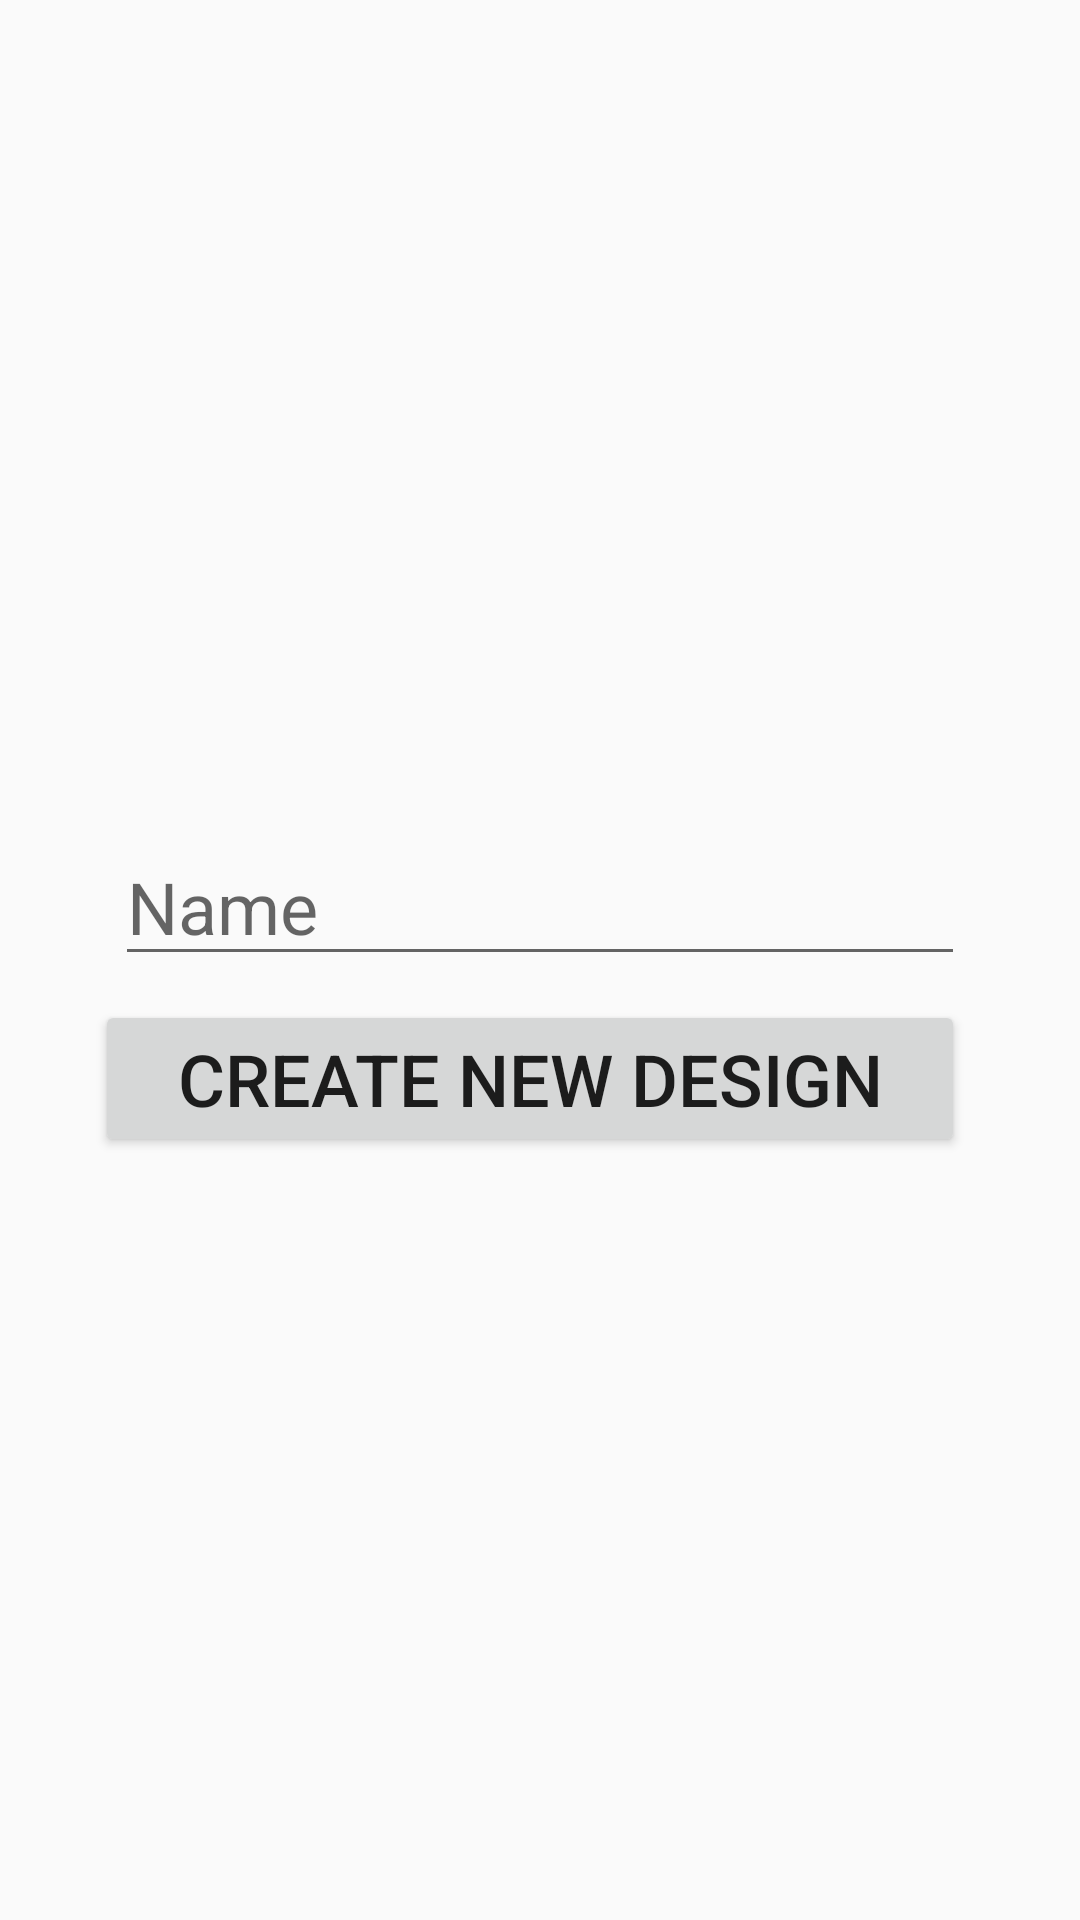

Here is an Android app screen rendered from its layout file. Give the layout XML and the strings, colors and styles it references.
<!-- AndroidManifest.xml: application theme AppTheme -->
<!-- res/layout/activity_editor_new.xml -->
<?xml version="1.0" encoding="utf-8"?>
<android.support.constraint.ConstraintLayout
    xmlns:android="http://schemas.android.com/apk/res/android"
    xmlns:app="http://schemas.android.com/apk/res-auto"
    xmlns:tools="http://schemas.android.com/tools"
    android:layout_width="match_parent"
    android:layout_height="match_parent">

    <EditText
        android:id="@+id/editorNew_editText_name"
        android:layout_width="wrap_content"
        android:layout_height="wrap_content"
        android:layout_marginEnd="8dp"
        android:layout_marginStart="8dp"
        android:layout_marginTop="276dp"
        android:ems="10"
        android:hint="Name"
        android:inputType="textPersonName"
        app:layout_constraintEnd_toEndOf="parent"
        app:layout_constraintStart_toStartOf="parent"
        app:layout_constraintTop_toTopOf="parent" />

    <Button
        android:id="@+id/editorNew_button_create"
        android:layout_width="290dp"
        android:layout_height="wrap_content"
        android:layout_marginStart="8dp"
        android:layout_marginTop="8dp"
        android:text="Create new design"
        app:layout_constraintEnd_toEndOf="@+id/editorNew_editText_name"
        app:layout_constraintHorizontal_bias="1.0"
        app:layout_constraintStart_toStartOf="@+id/editorNew_editText_name"
        app:layout_constraintTop_toBottomOf="@+id/editorNew_editText_name" />

    <ImageView
        android:id="@+id/editorNew_imageView_pallet"
        android:layout_width="118dp"
        android:layout_height="105dp"
        android:layout_marginEnd="8dp"
        android:layout_marginStart="8dp"
        android:layout_marginTop="128dp"
        app:layout_constraintEnd_toEndOf="parent"
        app:layout_constraintStart_toStartOf="parent"
        app:layout_constraintTop_toTopOf="parent"
        app:srcCompat="@mipmap/pallet_side" />
</android.support.constraint.ConstraintLayout>
<!-- resources referenced by this layout -->
<resources>
  <style name="AppTheme" parent="Theme.AppCompat.Light.DarkActionBar">
          <item name="colorPrimary">@color/colorPrimary</item>
          <item name="colorPrimaryDark">@color/colorPrimaryDark</item>
          <item name="colorAccent">@color/colorAccent</item>
          <item name="android:textSize">24dp</item>
      </style>
  <color name="colorPrimary">#ffaa00</color>
  <color name="colorPrimaryDark">#e28c00</color>
  <color name="colorAccent">#e28c00</color>
</resources>
